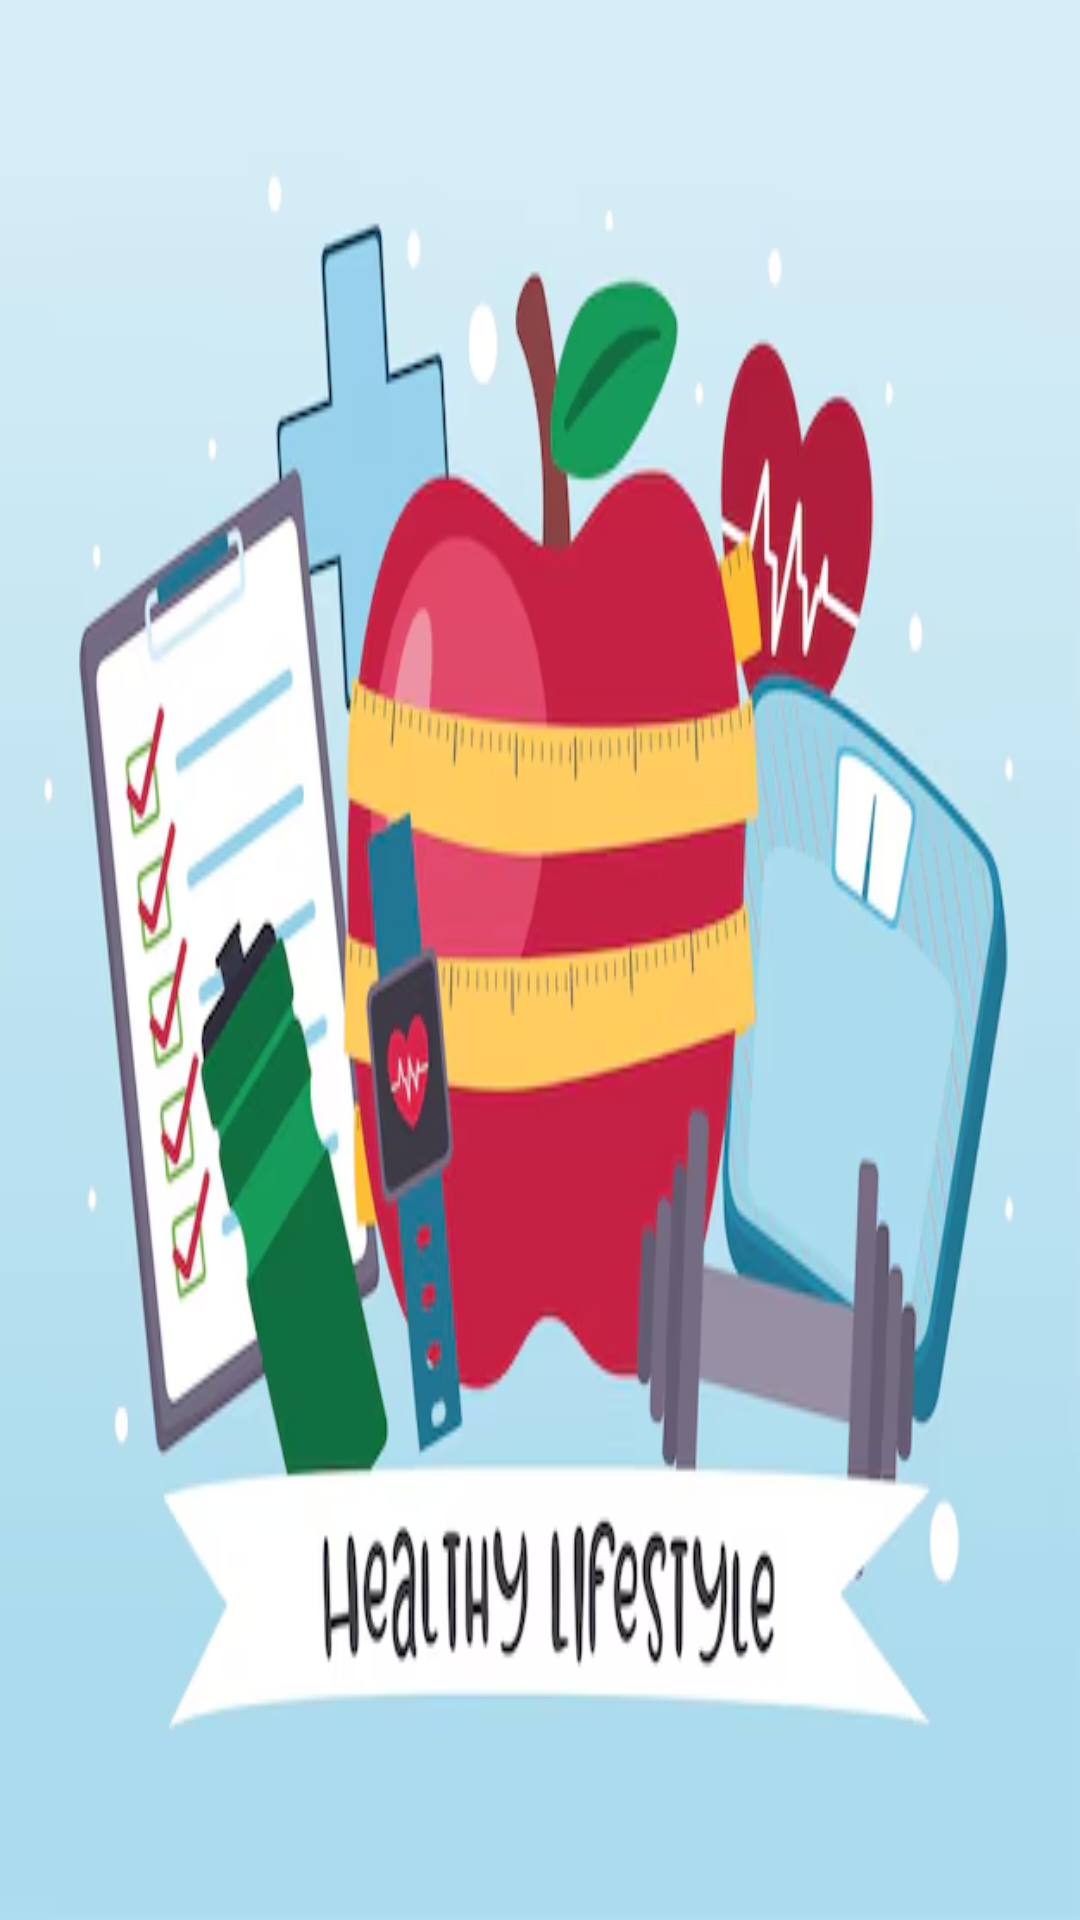

This screen was rendered from an Android layout file. Write that file and the resources it references.
<!-- AndroidManifest.xml: application theme Theme.GesundheitsManager -->
<!-- res/layout/nav_header_main.xml -->
<?xml version="1.0" encoding="utf-8"?>
<LinearLayout xmlns:android="http://schemas.android.com/apk/res/android"
    xmlns:app="http://schemas.android.com/apk/res-auto"
    android:layout_width="match_parent"
    android:layout_height="@dimen/nav_header_height"
    android:background="@drawable/foto"
    android:gravity="bottom"
    android:orientation="vertical"
    android:paddingLeft="@dimen/activity_horizontal_margin"
    android:paddingTop="@dimen/activity_vertical_margin"
    android:paddingRight="@dimen/activity_horizontal_margin"
    android:paddingBottom="@dimen/activity_vertical_margin"
    android:theme="@style/ThemeOverlay.AppCompat.Dark"/>
<!-- resources referenced by this layout -->
<resources>
  <!-- drawable foto: png bitmap (drawable, 179501 bytes) -->
  <style name="Theme.GesundheitsManager" parent="Theme.MaterialComponents.DayNight.DarkActionBar">
          
          <item name="colorPrimary">@color/purple_500</item>
          <item name="colorPrimaryVariant">@color/purple_700</item>
          <item name="colorOnPrimary">@color/white</item>
          
          <item name="colorSecondary">@color/teal_200</item>
          <item name="colorSecondaryVariant">@color/teal_700</item>
          <item name="colorOnSecondary">@color/black</item>
          
          <item name="android:statusBarColor">?attr/colorPrimaryVariant</item>
          
      </style>
  <!-- not gathered from this repository: default colours our renderer supplied (Android Studio template values) -->
  <color name="purple_500">#FF6200EE</color>
  <color name="purple_700">#FF3700B3</color>
  <color name="teal_200">#FF03DAC5</color>
  <color name="teal_700">#FF018786</color>
  <color name="black">#FF000000</color>
  <color name="white">#FFFFFFFF</color>
</resources>
